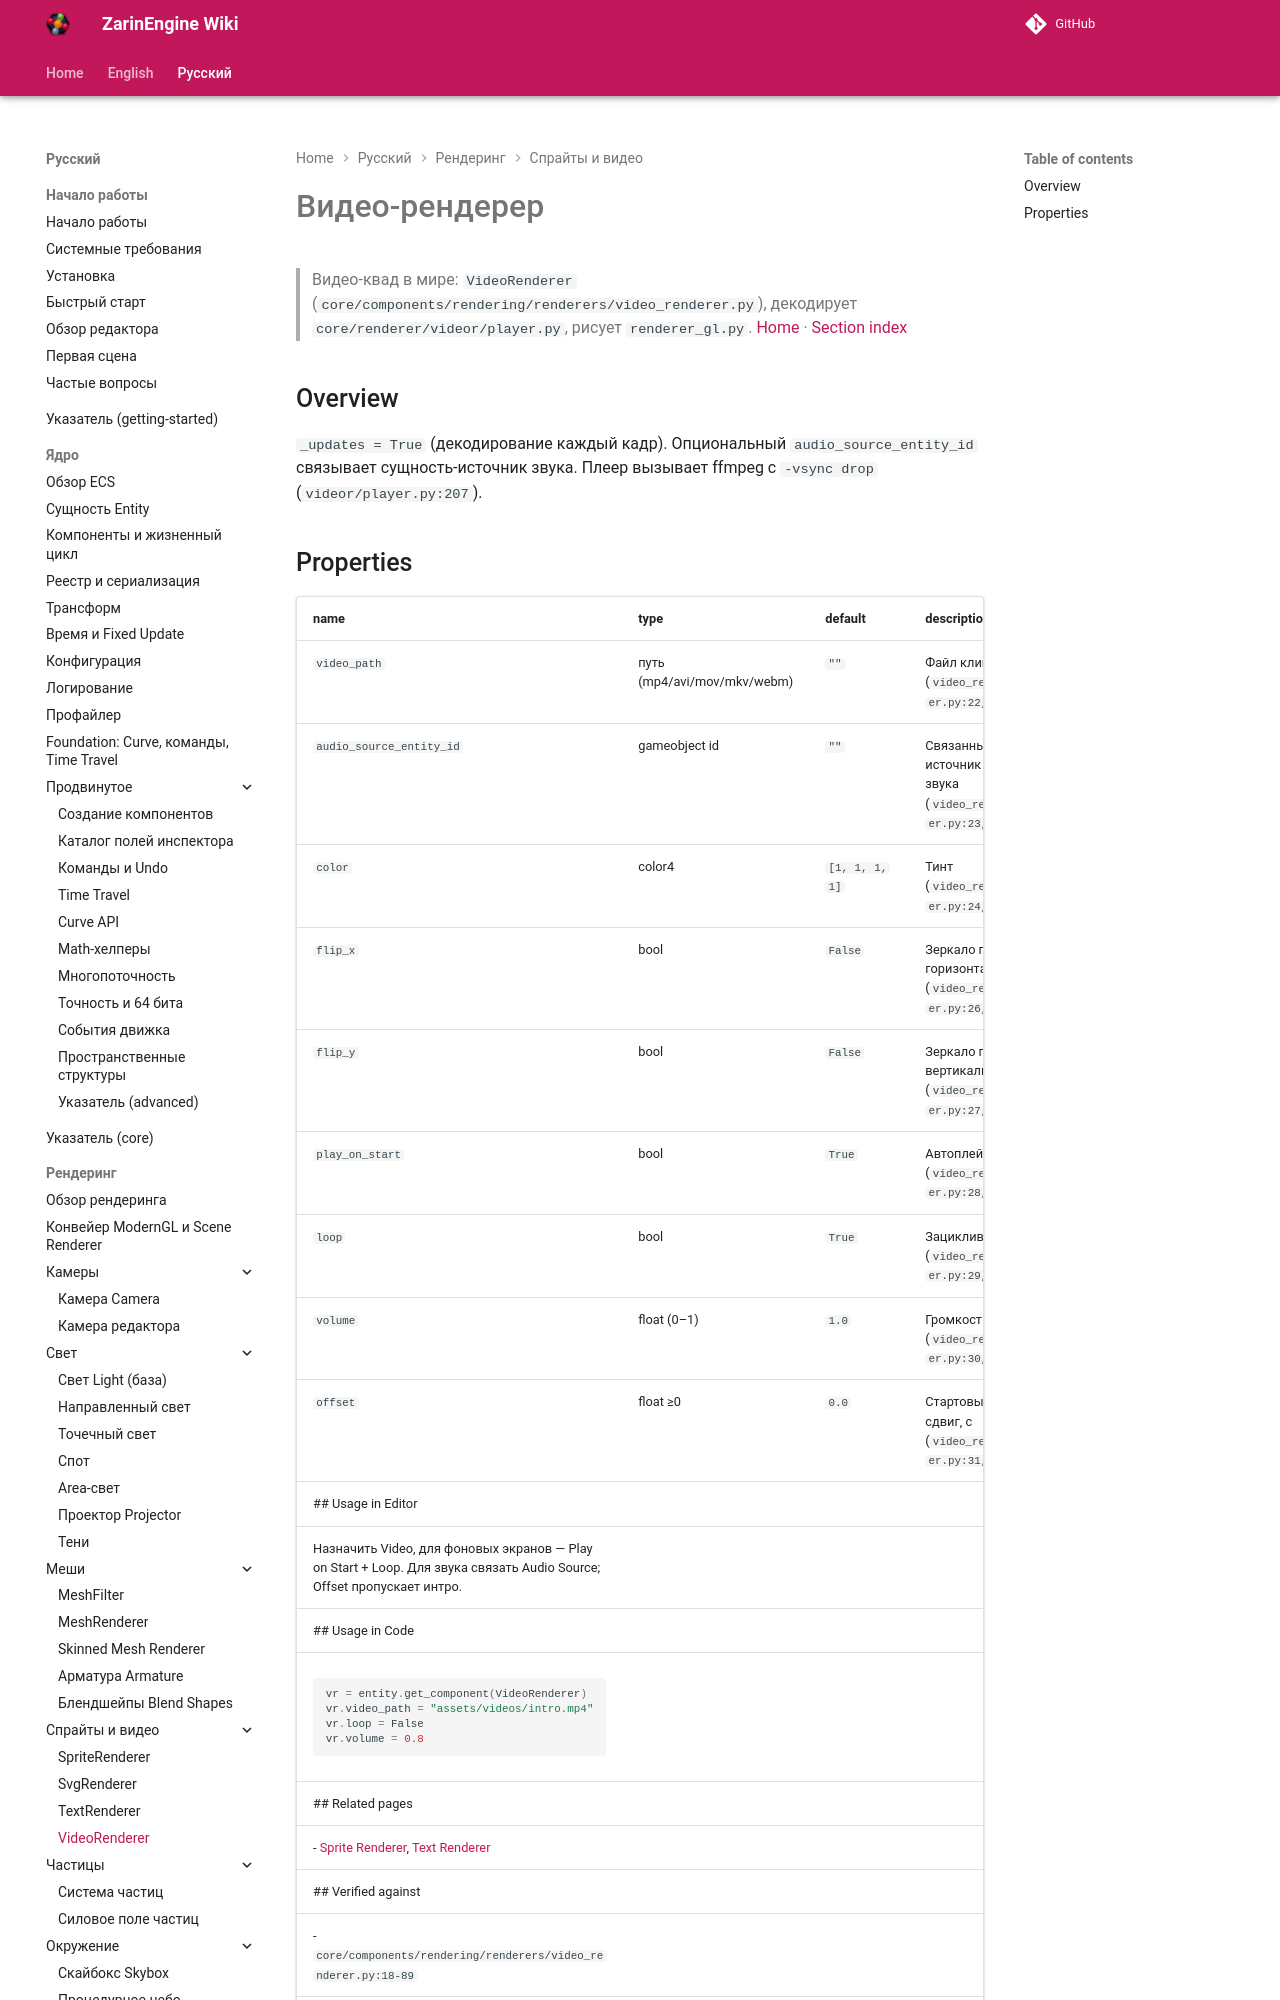

repository: EgorKonstrukt/ZarinEngineWiki · page: ru/rendering/video-renderer/index.html · generator: mkdocs

# Видео-рендерер
> Видео-квад в мире: `VideoRenderer` (`core/components/rendering/renderers/video_renderer.py`), декодирует `core/renderer/videor/player.py`, рисует `renderer_gl.py`.
[Home](../../index.md) · [Section index](./_section.md)
